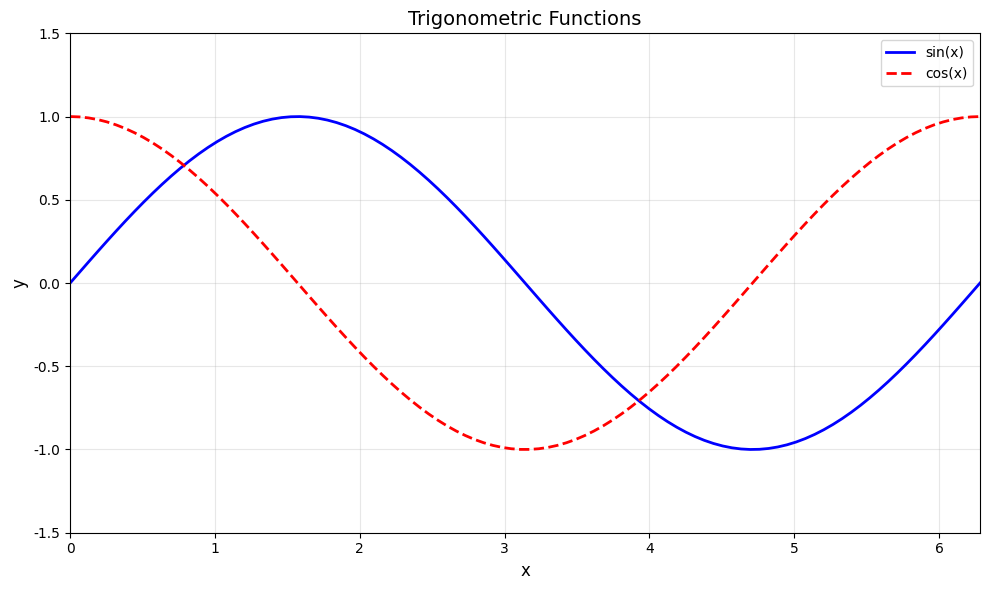

Python code for this plot: (Note: this script raises an exception after producing the figure.)
"""
Data Visualization — Matplotlib and Seaborn Examples

Demonstrates:
- Line plots, scatter plots, bar charts, histograms, pie/donut charts
- Box plots and violin plots for distribution comparison
- Heatmaps (both Matplotlib and Seaborn)
- Subplot layouts and 3D surface/scatter plots

Theory:
- Visualization is the first step of exploratory data analysis (EDA).
  Choosing the right chart type depends on the data relationship:
  trend (line), correlation (scatter), comparison (bar), distribution
  (histogram/boxplot), composition (pie).
- Matplotlib's Figure/Axes object model separates the canvas (Figure)
  from individual plot areas (Axes), allowing complex multi-panel layouts.
- Seaborn wraps Matplotlib with statistical defaults and DataFrame
  integration, reducing boilerplate for common statistical plots.

Adapted from Data_Science Lesson 03.
"""

import numpy as np
import pandas as pd
import matplotlib.pyplot as plt

# Seaborn is optional (skip if not installed)
try:
    import seaborn as sns
    HAS_SEABORN = True
except ImportError:
    HAS_SEABORN = False
    print("Seaborn not installed. Some examples will be skipped.")


# =============================================================================
# 1. Line Plot
# =============================================================================
def line_plot():
    """Line plot."""
    print("\n[1] Line Plot")
    print("=" * 50)

    # Prepare data
    x = np.linspace(0, 2 * np.pi, 100)
    y1 = np.sin(x)
    y2 = np.cos(x)

    # Why: Always create a figure with explicit figsize to control the
    # output dimensions. Default sizes are often too small for publication
    # or too large for dashboards.
    plt.figure(figsize=(10, 6))

    plt.plot(x, y1, 'b-', label='sin(x)', linewidth=2)
    plt.plot(x, y2, 'r--', label='cos(x)', linewidth=2)

    plt.title('Trigonometric Functions', fontsize=14)
    plt.xlabel('x', fontsize=12)
    plt.ylabel('y', fontsize=12)
    plt.legend(loc='upper right')
    plt.grid(True, alpha=0.3)
    plt.xlim(0, 2 * np.pi)
    plt.ylim(-1.5, 1.5)

    plt.tight_layout()
    plt.savefig('/opt/projects/01_Personal/03_Study/Data_Analysis/examples/01_line_plot.png', dpi=150)
    plt.close()
    print("Saved: 01_line_plot.png")


# =============================================================================
# 2. Scatter Plot
# =============================================================================
def scatter_plot():
    """Scatter plot with color and size encoding."""
    print("\n[2] Scatter Plot")
    print("=" * 50)

    np.random.seed(42)

    # Generate data with a linear relationship plus noise
    n = 100
    x = np.random.randn(n)
    y = 2 * x + 1 + np.random.randn(n) * 0.5
    colors = np.random.rand(n)
    sizes = np.random.rand(n) * 200

    plt.figure(figsize=(10, 6))

    # Why: Mapping extra variables to color (c) and size (s) lets a 2D
    # scatter plot encode up to 4 dimensions simultaneously.
    scatter = plt.scatter(x, y, c=colors, s=sizes, alpha=0.6, cmap='viridis')
    plt.colorbar(scatter, label='Color value')

    plt.title('Scatter Plot Example', fontsize=14)
    plt.xlabel('X', fontsize=12)
    plt.ylabel('Y', fontsize=12)
    plt.grid(True, alpha=0.3)

    plt.tight_layout()
    plt.savefig('/opt/projects/01_Personal/03_Study/Data_Analysis/examples/02_scatter_plot.png', dpi=150)
    plt.close()
    print("Saved: 02_scatter_plot.png")


# =============================================================================
# 3. Bar Plot
# =============================================================================
def bar_plot():
    """Bar plot (grouped and stacked)."""
    print("\n[3] Bar Plot")
    print("=" * 50)

    categories = ['A', 'B', 'C', 'D', 'E']
    values1 = [23, 45, 56, 78, 32]
    values2 = [17, 38, 42, 65, 28]

    x = np.arange(len(categories))
    width = 0.35

    fig, axes = plt.subplots(1, 2, figsize=(14, 5))

    # Grouped bar chart — offset x positions by half the bar width
    ax = axes[0]
    ax.bar(x - width/2, values1, width, label='Group 1', color='steelblue')
    ax.bar(x + width/2, values2, width, label='Group 2', color='coral')
    ax.set_xlabel('Category')
    ax.set_ylabel('Value')
    ax.set_title('Grouped Bar Chart')
    ax.set_xticks(x)
    ax.set_xticklabels(categories)
    ax.legend()

    # Stacked bar chart — use `bottom` to stack the second series
    ax = axes[1]
    ax.bar(categories, values1, label='Group 1', color='steelblue')
    ax.bar(categories, values2, bottom=values1, label='Group 2', color='coral')
    ax.set_xlabel('Category')
    ax.set_ylabel('Value')
    ax.set_title('Stacked Bar Chart')
    ax.legend()

    plt.tight_layout()
    plt.savefig('/opt/projects/01_Personal/03_Study/Data_Analysis/examples/03_bar_plot.png', dpi=150)
    plt.close()
    print("Saved: 03_bar_plot.png")


# =============================================================================
# 4. Histogram
# =============================================================================
def histogram():
    """Histogram for distribution comparison."""
    print("\n[4] Histogram")
    print("=" * 50)

    np.random.seed(42)

    # Normal distribution data
    data1 = np.random.normal(0, 1, 1000)
    data2 = np.random.normal(2, 1.5, 1000)

    fig, axes = plt.subplots(1, 2, figsize=(14, 5))

    # Why: bins=30 is a reasonable default for ~1000 points. Too few bins
    # hide structure; too many create noisy spikes. The Freedman-Diaconis
    # rule (bins='fd') auto-selects bin width based on IQR.
    ax = axes[0]
    ax.hist(data1, bins=30, alpha=0.7, color='steelblue', edgecolor='white')
    ax.set_xlabel('Value')
    ax.set_ylabel('Frequency')
    ax.set_title('Basic Histogram')

    # Overlaid histograms for visual distribution comparison
    ax = axes[1]
    ax.hist(data1, bins=30, alpha=0.5, label='mu=0, sigma=1', color='blue')
    ax.hist(data2, bins=30, alpha=0.5, label='mu=2, sigma=1.5', color='red')
    ax.set_xlabel('Value')
    ax.set_ylabel('Frequency')
    ax.set_title('Two Distribution Comparison')
    ax.legend()

    plt.tight_layout()
    plt.savefig('/opt/projects/01_Personal/03_Study/Data_Analysis/examples/04_histogram.png', dpi=150)
    plt.close()
    print("Saved: 04_histogram.png")


# =============================================================================
# 5. Pie Chart
# =============================================================================
def pie_chart():
    """Pie and donut chart."""
    print("\n[5] Pie Chart")
    print("=" * 50)

    labels = ['Python', 'JavaScript', 'Java', 'C++', 'Other']
    sizes = [35, 25, 20, 10, 10]
    explode = (0.1, 0, 0, 0, 0)  # emphasize Python
    colors = plt.cm.Pastel1(np.linspace(0, 1, len(labels)))

    fig, axes = plt.subplots(1, 2, figsize=(14, 6))

    # Standard pie chart
    ax = axes[0]
    ax.pie(sizes, explode=explode, labels=labels, colors=colors,
           autopct='%1.1f%%', shadow=True, startangle=90)
    ax.set_title('Programming Language Share')

    # Why: A donut chart (pie with wedgeprops width < 1) is often preferred
    # over a full pie because the hollow center can hold summary text and
    # the ring shape reduces area-perception bias inherent in pie charts.
    ax = axes[1]
    wedges, texts, autotexts = ax.pie(sizes, labels=labels, colors=colors,
                                       autopct='%1.1f%%', startangle=90,
                                       wedgeprops=dict(width=0.5))
    ax.set_title('Donut Chart')

    plt.tight_layout()
    plt.savefig('/opt/projects/01_Personal/03_Study/Data_Analysis/examples/05_pie_chart.png', dpi=150)
    plt.close()
    print("Saved: 05_pie_chart.png")


# =============================================================================
# 6. Box Plot and Violin Plot
# =============================================================================
def box_violin_plot():
    """Box plot and violin plot for distribution comparison."""
    print("\n[6] Box Plot and Violin Plot")
    print("=" * 50)

    np.random.seed(42)

    # Generate groups with increasing standard deviation
    data = [np.random.normal(0, std, 100) for std in range(1, 5)]

    fig, axes = plt.subplots(1, 2, figsize=(14, 5))

    # Why: Box plots show the 5-number summary (min, Q1, median, Q3, max)
    # plus outliers. They are ideal for comparing spread across groups
    # but hide multi-modality — violin plots address this limitation.
    ax = axes[0]
    bp = ax.boxplot(data, patch_artist=True)
    colors = ['lightblue', 'lightgreen', 'lightyellow', 'lightpink']
    for patch, color in zip(bp['boxes'], colors):
        patch.set_facecolor(color)
    ax.set_xticklabels(['sigma=1', 'sigma=2', 'sigma=3', 'sigma=4'])
    ax.set_xlabel('Group')
    ax.set_ylabel('Value')
    ax.set_title('Box Plot')

    # Violin plot shows the full density estimate (KDE) on each side
    ax = axes[1]
    vp = ax.violinplot(data, showmeans=True, showmedians=True)
    ax.set_xticks([1, 2, 3, 4])
    ax.set_xticklabels(['sigma=1', 'sigma=2', 'sigma=3', 'sigma=4'])
    ax.set_xlabel('Group')
    ax.set_ylabel('Value')
    ax.set_title('Violin Plot')

    plt.tight_layout()
    plt.savefig('/opt/projects/01_Personal/03_Study/Data_Analysis/examples/06_box_violin.png', dpi=150)
    plt.close()
    print("Saved: 06_box_violin.png")


# =============================================================================
# 7. Heatmap
# =============================================================================
def heatmap():
    """Heatmap."""
    print("\n[7] Heatmap")
    print("=" * 50)

    np.random.seed(42)

    # Why: (data + data.T) / 2 forces symmetry, mimicking a real correlation
    # matrix where corr(X,Y) == corr(Y,X). Diagonal is set to 1 (self-corr).
    data = np.random.randn(5, 5)
    data = (data + data.T) / 2  # make symmetric
    np.fill_diagonal(data, 1)

    fig, axes = plt.subplots(1, 2, figsize=(14, 5))

    # Matplotlib heatmap
    ax = axes[0]
    im = ax.imshow(data, cmap='coolwarm', aspect='auto')
    ax.set_xticks(range(5))
    ax.set_yticks(range(5))
    ax.set_xticklabels(['A', 'B', 'C', 'D', 'E'])
    ax.set_yticklabels(['A', 'B', 'C', 'D', 'E'])
    plt.colorbar(im, ax=ax)
    ax.set_title('Matplotlib Heatmap')

    # Annotate cells with values
    for i in range(5):
        for j in range(5):
            ax.text(j, i, f'{data[i, j]:.2f}', ha='center', va='center')

    # Seaborn heatmap (if available)
    ax = axes[1]
    if HAS_SEABORN:
        sns.heatmap(data, annot=True, fmt='.2f', cmap='coolwarm', ax=ax,
                    xticklabels=['A', 'B', 'C', 'D', 'E'],
                    yticklabels=['A', 'B', 'C', 'D', 'E'])
        ax.set_title('Seaborn Heatmap')
    else:
        ax.text(0.5, 0.5, 'Seaborn not available', ha='center', va='center',
                transform=ax.transAxes)
        ax.set_title('Seaborn Heatmap (N/A)')

    plt.tight_layout()
    plt.savefig('/opt/projects/01_Personal/03_Study/Data_Analysis/examples/07_heatmap.png', dpi=150)
    plt.close()
    print("Saved: 07_heatmap.png")


# =============================================================================
# 8. Subplots
# =============================================================================
def subplots_example():
    """Subplot layout with multiple chart types."""
    print("\n[8] Subplots")
    print("=" * 50)

    # Why: plt.subplots(nrows, ncols) returns a Figure and a 2D array of Axes.
    # Using the object-oriented API (fig, axes) is preferred over plt.subplot()
    # because it gives explicit control over each panel and avoids global state.
    fig, axes = plt.subplots(2, 3, figsize=(15, 10))
    fig.suptitle('Chart Type Gallery', fontsize=16)

    np.random.seed(42)

    # (0, 0) Line plot
    ax = axes[0, 0]
    x = np.linspace(0, 10, 100)
    ax.plot(x, np.sin(x), label='sin')
    ax.plot(x, np.cos(x), label='cos')
    ax.set_title('Line Plot')
    ax.legend()

    # (0, 1) Scatter plot
    ax = axes[0, 1]
    ax.scatter(np.random.randn(50), np.random.randn(50))
    ax.set_title('Scatter Plot')

    # (0, 2) Bar chart
    ax = axes[0, 2]
    ax.bar(['A', 'B', 'C', 'D'], [3, 7, 2, 5])
    ax.set_title('Bar Chart')

    # (1, 0) Histogram
    ax = axes[1, 0]
    ax.hist(np.random.randn(1000), bins=30)
    ax.set_title('Histogram')

    # (1, 1) Pie chart
    ax = axes[1, 1]
    ax.pie([30, 20, 25, 25], labels=['A', 'B', 'C', 'D'], autopct='%1.0f%%')
    ax.set_title('Pie Chart')

    # (1, 2) Image (random matrix)
    ax = axes[1, 2]
    ax.imshow(np.random.rand(10, 10), cmap='viridis')
    ax.set_title('Image')

    plt.tight_layout()
    plt.savefig('/opt/projects/01_Personal/03_Study/Data_Analysis/examples/08_subplots.png', dpi=150)
    plt.close()
    print("Saved: 08_subplots.png")


# =============================================================================
# 9. 3D Plot
# =============================================================================
def plot_3d():
    """3D surface and scatter plot."""
    print("\n[9] 3D Plot")
    print("=" * 50)

    from mpl_toolkits.mplot3d import Axes3D  # noqa: F401 (registers projection)

    fig = plt.figure(figsize=(14, 5))

    # 3D surface plot
    ax1 = fig.add_subplot(1, 2, 1, projection='3d')
    x = np.linspace(-5, 5, 50)
    y = np.linspace(-5, 5, 50)
    X, Y = np.meshgrid(x, y)
    Z = np.sin(np.sqrt(X**2 + Y**2))

    ax1.plot_surface(X, Y, Z, cmap='viridis', alpha=0.8)
    ax1.set_xlabel('X')
    ax1.set_ylabel('Y')
    ax1.set_zlabel('Z')
    ax1.set_title('3D Surface')

    # 3D scatter plot
    ax2 = fig.add_subplot(1, 2, 2, projection='3d')
    n = 100
    xs = np.random.randn(n)
    ys = np.random.randn(n)
    zs = np.random.randn(n)
    colors = np.random.rand(n)

    ax2.scatter(xs, ys, zs, c=colors, cmap='plasma')
    ax2.set_xlabel('X')
    ax2.set_ylabel('Y')
    ax2.set_zlabel('Z')
    ax2.set_title('3D Scatter')

    plt.tight_layout()
    plt.savefig('/opt/projects/01_Personal/03_Study/Data_Analysis/examples/09_3d_plot.png', dpi=150)
    plt.close()
    print("Saved: 09_3d_plot.png")


# =============================================================================
# Main
# =============================================================================
def main():
    print("=" * 60)
    print("Data Visualization Examples")
    print("=" * 60)

    # Font settings (adjust per system if needed)
    plt.rcParams['font.family'] = 'DejaVu Sans'
    plt.rcParams['axes.unicode_minus'] = False

    line_plot()
    scatter_plot()
    bar_plot()
    histogram()
    pie_chart()
    box_violin_plot()
    heatmap()
    subplots_example()
    plot_3d()

    print("\n" + "=" * 60)
    print("Visualization Summary")
    print("=" * 60)
    print("""
    Matplotlib Basics:
    - plt.figure(): create new figure
    - plt.subplots(): create figure + axes grid
    - plt.plot(), scatter(), bar(), hist(): chart types
    - plt.xlabel(), ylabel(), title(): labels and title
    - plt.legend(), grid(): legend and grid
    - plt.savefig(), show(): save and display

    Seaborn Advantages:
    - Better default aesthetics
    - Statistical visualizations (regplot, kdeplot)
    - Easy DataFrame integration

    Chart Selection Guide:
    - Trend: line plot
    - Correlation: scatter plot
    - Comparison: bar chart
    - Distribution: histogram, box plot
    - Composition: pie chart
    - Correlation matrix: heatmap

    Tips:
    - Choose an appropriate color palette
    - Make labels and titles clear
    - Optimize legend placement
    - Set DPI for resolution control
    """)


if __name__ == "__main__":
    main()
